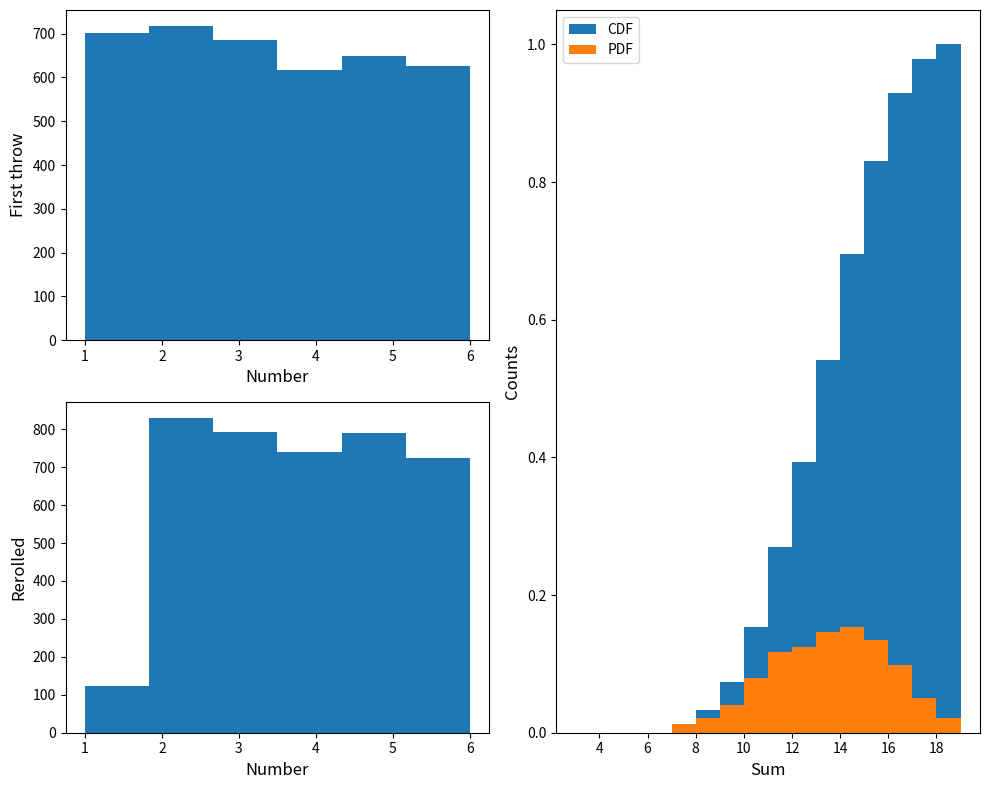
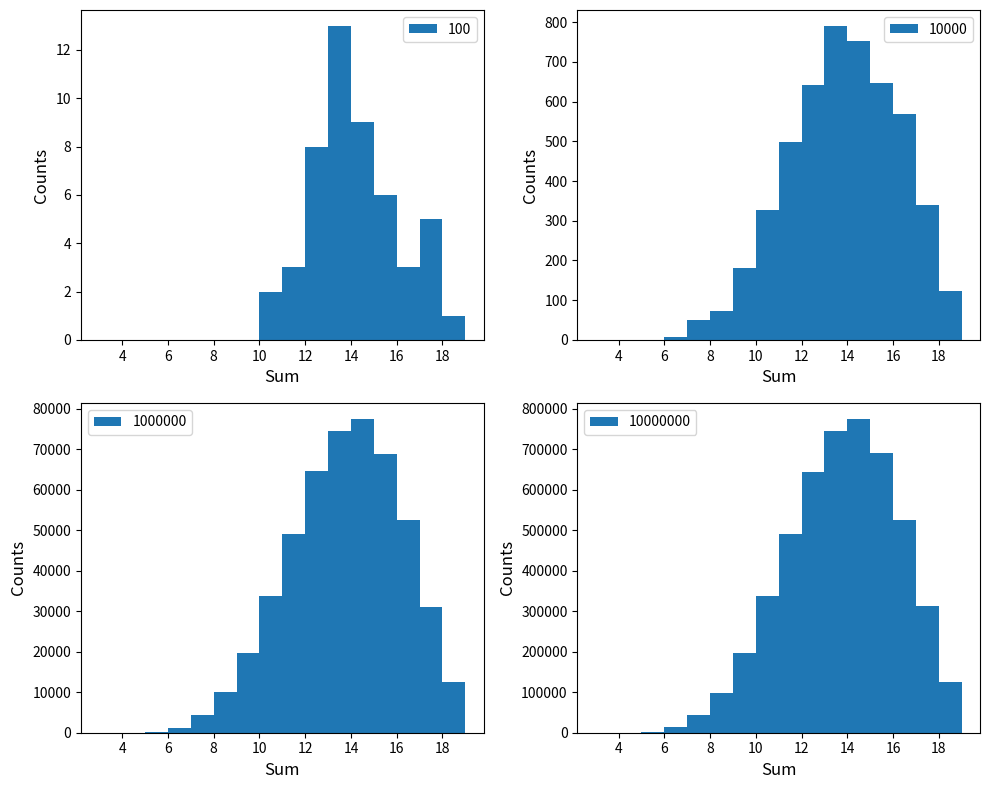

Generate these figures, in order, with matplotlib:
import numpy as np
from matplotlib import pyplot as plt

rng = np.random.default_rng()

# sample the potential inputs
samples = 1000 # large numbers of samples are better
total_rolls = samples*4*2 # rolls and potential rerolls for four dice
all_rolls = rng.integers(1, 6, endpoint=True, size=total_rolls) # bounded within [1,6] 

# process the rolls
dice = all_rolls[:total_rolls//2] # take the first half for all of the dice
rerolled = dice.copy() # copy the array so can plot the initial rolls later
for i in range(total_rolls//2):
    if rerolled[i] == 1:
        rerolled[i] = all_rolls[i+total_rolls//2] # use the rerolled value if the first roll was 1
d1 = rerolled[:total_rolls//8] # the first eighth is the first die
d2 = rerolled[total_rolls//8:2*total_rolls//8] # the second eighth is the second die
d3 = rerolled[2*total_rolls//8:3*total_rolls//8] # the third eighth is the third die
d4 = rerolled[3*total_rolls//8:4*total_rolls//8] # the fourth eighth is the last die

# how are the rolls distributed between then and now?
print("\t1\t2\t3\t4\t6\t6")
print("1", end='')
for i in range(1,7):
    print(f'\t{np.count_nonzero(dice==i)/samples/4:.3f}', end='')
print('\n')
print("2", end='')
for i in range(1,7):
    print(f'\t{np.count_nonzero(rerolled==i)/samples/4:.3f}', end='')
print('\n')



# stack the dice so they look like this:
# d11 d12 d13 ... d1n
# d21 d22 d23 ... d2n
# d31 d32 d33 ... d3n
# d41 d42 d43 ... d4n
stack = np.vstack([d1, d2, d3, d4]) 

# then sum each column and subtract the minimum value in that column
s = np.sum(stack, axis=0) - np.min(stack, axis=0)



# plot the initial rolls, the rolls after rerolls, and the eventual sum
fig, ax = plt.subplot_mosaic([['a', 'c'], ['b', 'c']], figsize=(10,8), dpi=150)
ax['a'].hist(dice, bins=6)
ax['b'].hist(rerolled, bins=6)
ax['c'].hist(s, bins=range(3, 20), cumulative=True, density=True)
ax['c'].hist(s, bins=range(3, 20), cumulative=False, density=True)
ax['c'].legend(['CDF', 'PDF'])
ax['a'].set_ylabel('First throw', fontsize=12)
ax['b'].set_ylabel('Rerolled', fontsize=12)
ax['c'].set_xlabel('Sum', fontsize=12)
ax['a'].set_xlabel('Number', fontsize=12)
ax['b'].set_xlabel('Number', fontsize=12)
ax['c'].set_ylabel('Counts', fontsize=12)
fig.tight_layout()
plt.show()

rng = np.random.default_rng()

results = []
sample_nums = [100, 10000, 1000000, 10000000]
for samples in sample_nums:
    total_rolls = samples*4
    all_rolls = rng.integers(1, 6, endpoint=True, size=total_rolls)

    dice = all_rolls[:total_rolls//2]
    rerolled = dice.copy()
    for i in range(total_rolls//2):
        if rerolled[i] == 1:
            rerolled[i] = all_rolls[i+total_rolls//2]
    d1 = rerolled[:+total_rolls//8]
    d2 = rerolled[total_rolls//8:2*total_rolls//8]
    d3 = rerolled[2*total_rolls//8:3*total_rolls//8]
    d4 = rerolled[3*total_rolls//8:4*total_rolls//8]
    stack = np.vstack([d1, d2, d3, d4])
    results.append(np.sum(stack, axis=0) - np.min(stack, axis=0))

fig, ax = plt.subplot_mosaic([['a', 'b'], ['c', 'd']], figsize=(10,8), dpi=150)
names = ['a', 'b', 'c', 'd']
for i in range(4):
    ax[names[i]].hist(results[i], bins=range(3, 20))
    ax[names[i]].set_xlabel('Sum', fontsize=12)
    ax[names[i]].set_ylabel('Counts', fontsize=12)
    ax[names[i]].legend([sample_nums[i]])
fig.tight_layout()
plt.show()